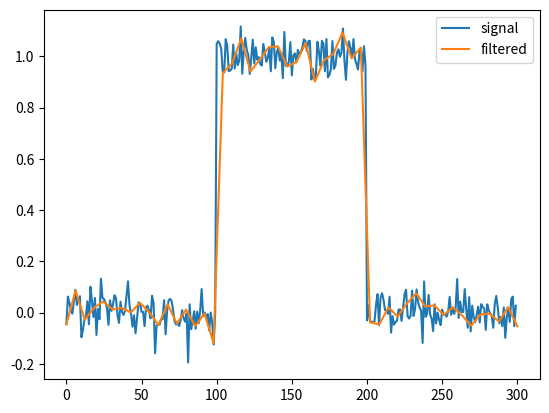

The matplotlib source for this figure:
import numpy as np
import matplotlib.pyplot as plt
from scipy.signal import cspline1d, cspline1d_eval
rng = np.random.default_rng()
sig = np.repeat([0., 1., 0.], 100)
sig += rng.standard_normal(len(sig))*0.05  # add noise
time = np.linspace(0, len(sig))
filtered = cspline1d_eval(cspline1d(sig), time)
plt.plot(sig, label="signal")
plt.plot(time, filtered, label="filtered")
plt.legend()
plt.show()